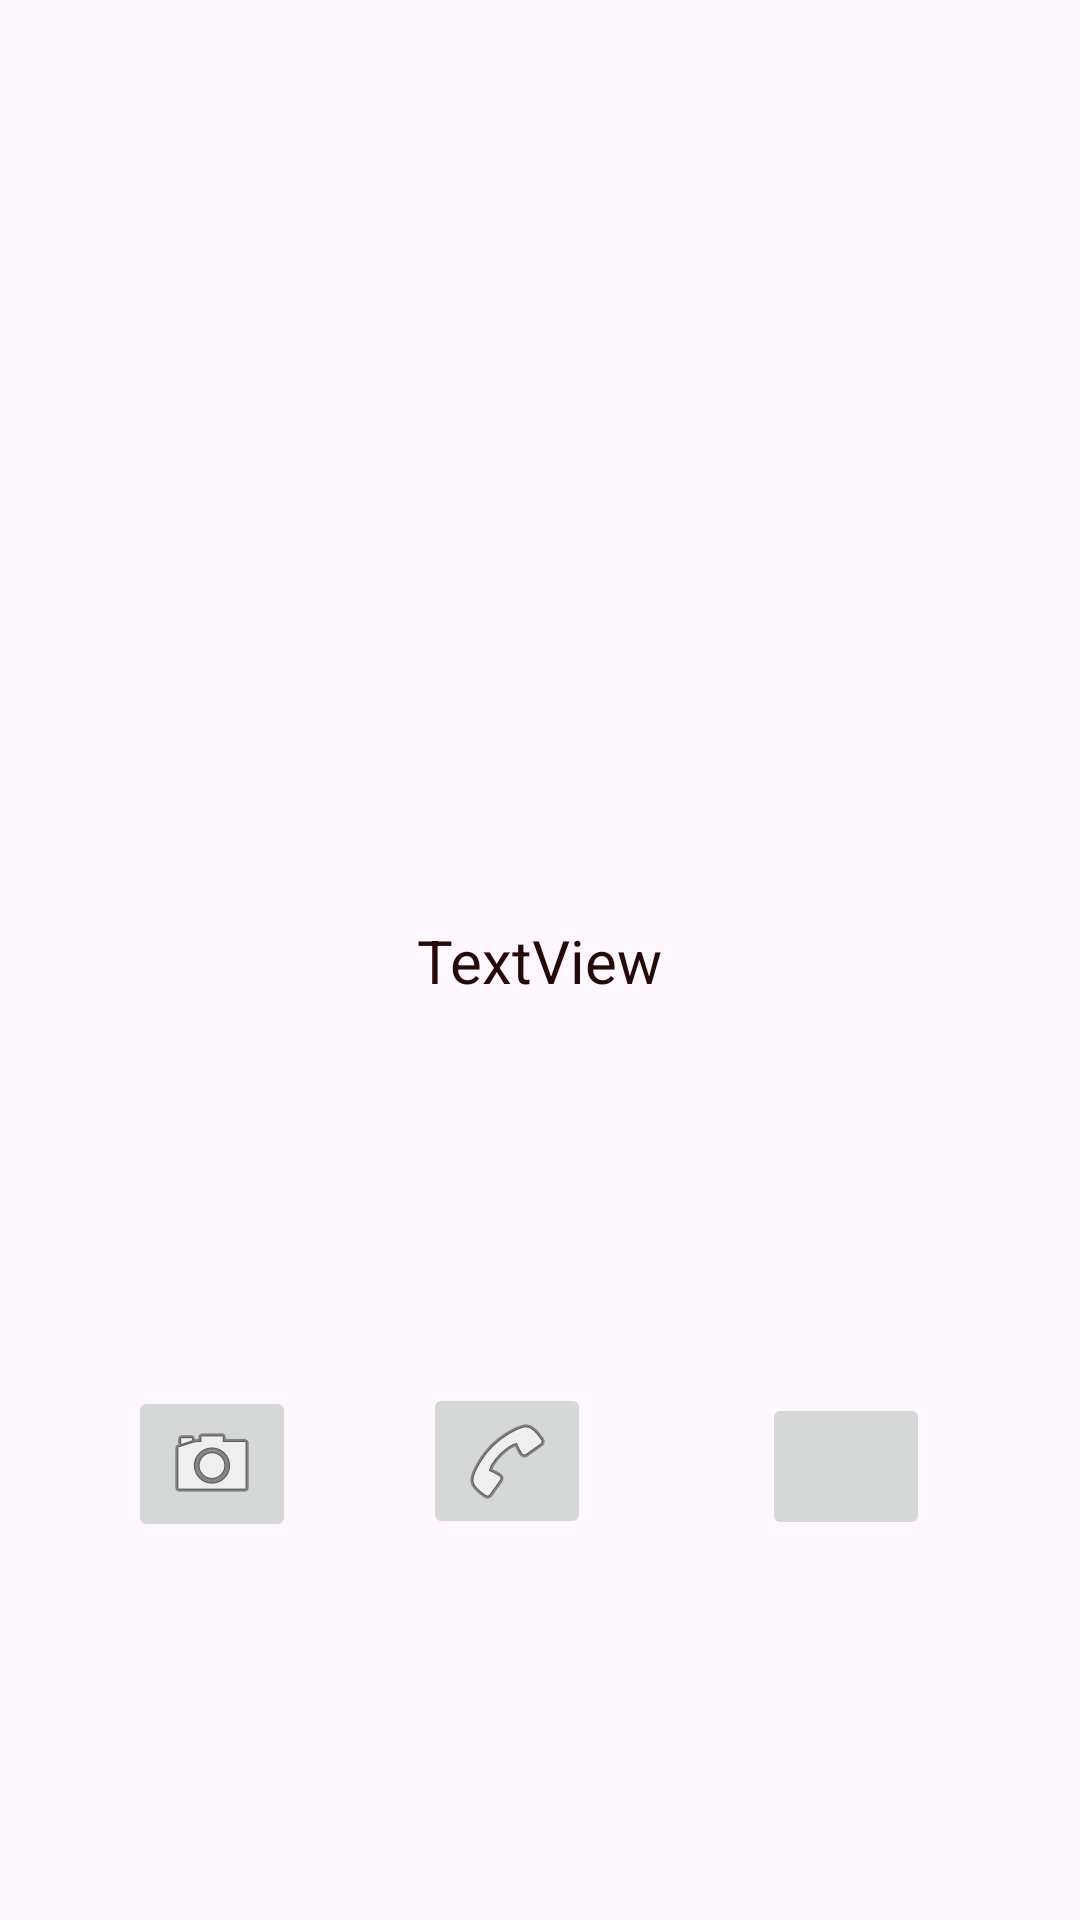

The Android layout XML behind this screen, and the referenced resources:
<!-- AndroidManifest.xml: application theme Theme.EcoTrak -->
<!-- res/layout/activity_home.xml -->
<?xml version="1.0" encoding="utf-8"?>
<androidx.constraintlayout.widget.ConstraintLayout xmlns:android="http://schemas.android.com/apk/res/android"
    xmlns:app="http://schemas.android.com/apk/res-auto"
    xmlns:tools="http://schemas.android.com/tools"
    android:layout_width="match_parent"
    android:layout_height="match_parent"
    tools:context=".ui.login.HomeActivity">

    <TextView
        android:id="@+id/tvUsername"
        android:layout_width="wrap_content"
        android:layout_height="wrap_content"
        android:text="TextView"
        android:textColor="#250A0A"
        android:textSize="20sp"
        app:layout_constraintBottom_toBottomOf="parent"
        app:layout_constraintEnd_toEndOf="parent"
        app:layout_constraintStart_toStartOf="parent"
        app:layout_constraintTop_toTopOf="parent" />

    <ImageButton
        android:id="@+id/instagramButton"
        android:layout_width="wrap_content"
        android:layout_height="wrap_content"
        app:layout_constraintBottom_toBottomOf="parent"
        app:layout_constraintEnd_toStartOf="@+id/facebookButton"
        app:layout_constraintStart_toStartOf="parent"
        app:layout_constraintTop_toBottomOf="@+id/tvUsername"
        app:layout_constraintVertical_bias="0.504"
        app:srcCompat="@android:drawable/ic_menu_camera" />

    <ImageButton
        android:id="@+id/facebookButton"
        android:layout_width="wrap_content"
        android:layout_height="wrap_content"
        app:layout_constraintBottom_toBottomOf="parent"
        app:layout_constraintEnd_toEndOf="parent"
        app:layout_constraintHorizontal_bias="0.464"
        app:layout_constraintStart_toStartOf="parent"
        app:layout_constraintTop_toBottomOf="@+id/tvUsername"
        app:srcCompat="@android:drawable/ic_menu_call" />

    <ImageButton
        android:id="@+id/githubButton"
        android:layout_width="56dp"
        android:layout_height="49dp"
        android:layout_marginStart="32dp"
        app:layout_constraintBottom_toBottomOf="parent"
        app:layout_constraintEnd_toEndOf="parent"
        app:layout_constraintHorizontal_bias="0.333"
        app:layout_constraintStart_toEndOf="@+id/facebookButton"
        app:layout_constraintTop_toBottomOf="@+id/tvUsername"
        app:layout_constraintVertical_bias="0.508"
        app:srcCompat="@drawable/ic_launcher_foreground" />
</androidx.constraintlayout.widget.ConstraintLayout>
<!-- resources referenced by this layout -->
<resources>
  <style name="Theme.EcoTrak" parent="Base.Theme.EcoTrak" />
  <style name="Base.Theme.EcoTrak" parent="Theme.Material3.DayNight.NoActionBar">
          
          
      </style>
</resources>
